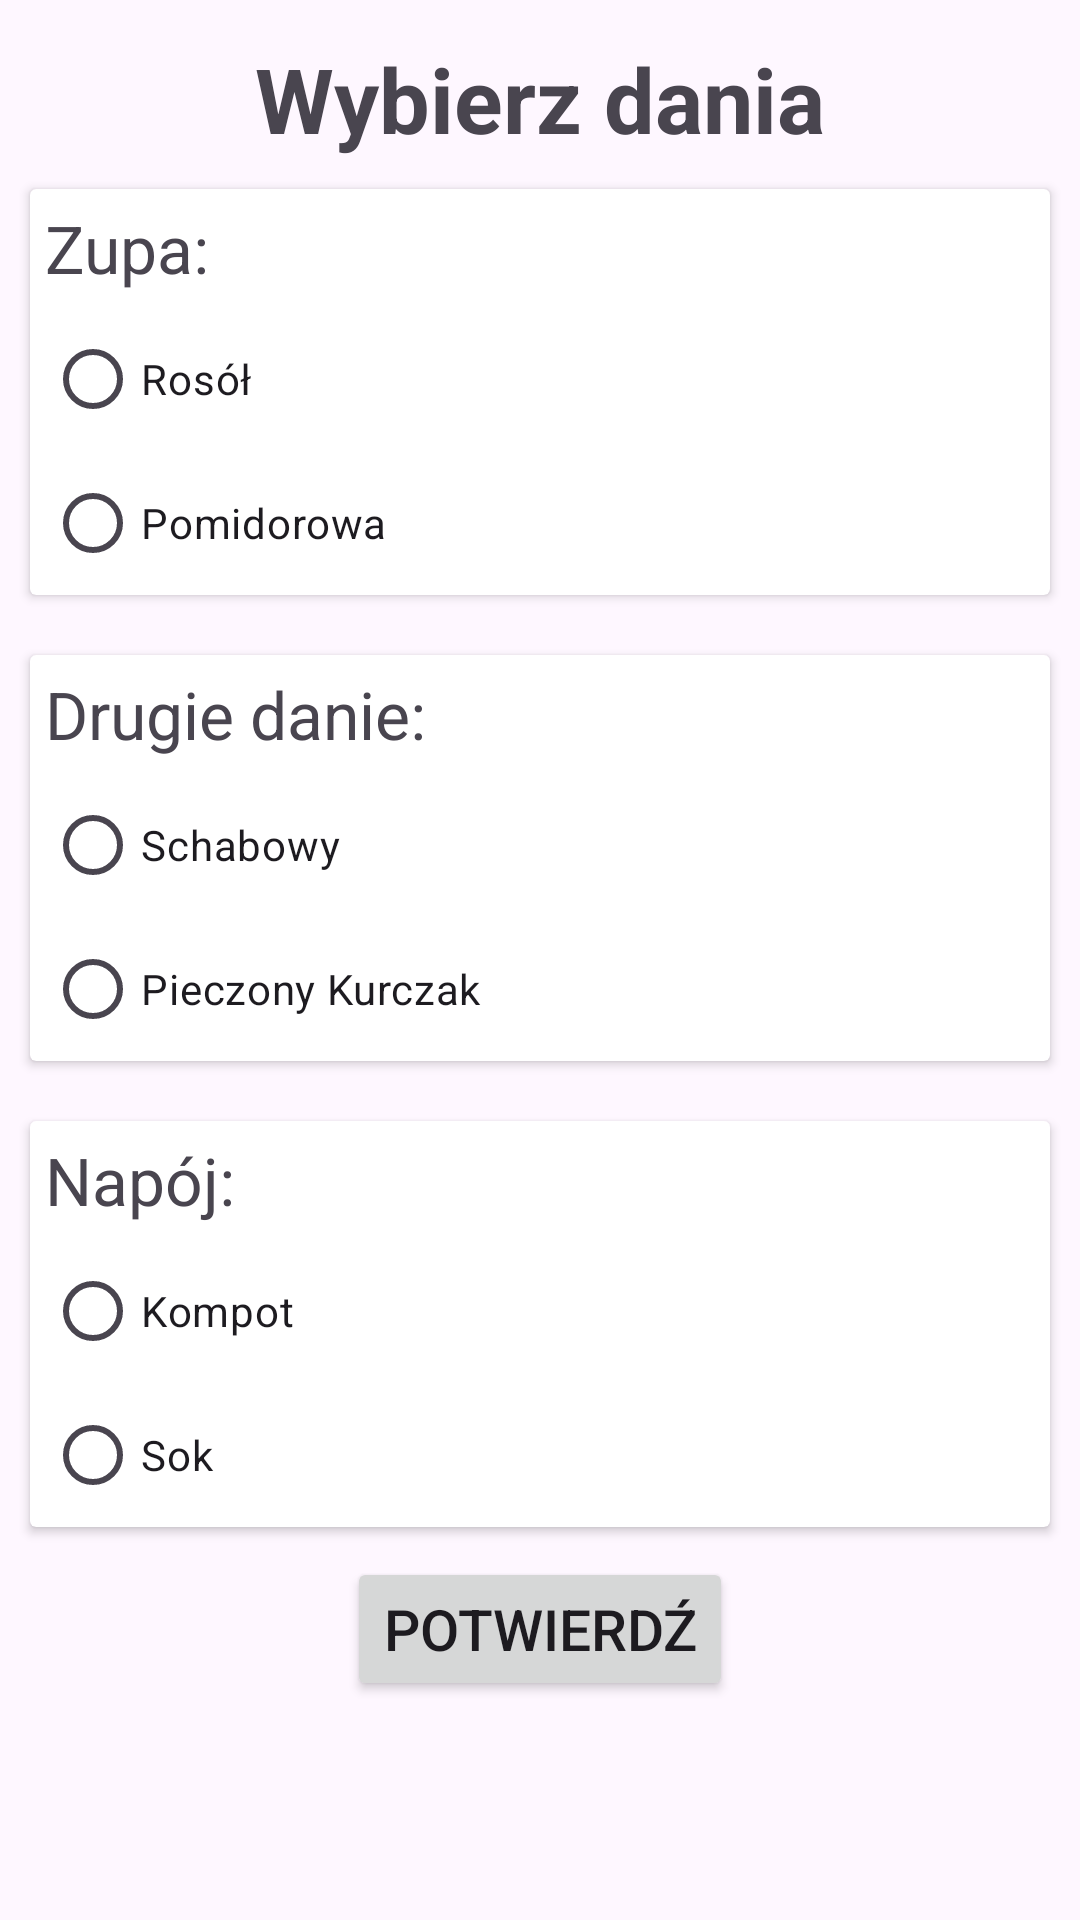

The Android layout XML behind this screen, and the referenced resources:
<!-- AndroidManifest.xml: application theme Theme.PolskaKuchniaTradycyjna -->
<!-- res/layout/fragment_ready_meal.xml -->
<?xml version="1.0" encoding="utf-8"?>
<LinearLayout
    xmlns:android="http://schemas.android.com/apk/res/android"
    xmlns:tools="http://schemas.android.com/tools"
    android:layout_width="match_parent"
    android:layout_height="match_parent"
    tools:context=".ReadyMealFragment"
    android:gravity="center"
    android:orientation="vertical"
    >
    <TextView
        android:layout_width="wrap_content"
        android:layout_height="wrap_content"
        android:text="Wybierz dania"
        android:textSize="30dp"
        android:textStyle="bold"
        android:layout_marginBottom="0dp"
        />


    <androidx.cardview.widget.CardView
        android:layout_width="match_parent"
        android:layout_height="wrap_content"
        android:layout_margin="10dp"
        >
        <LinearLayout
            android:layout_width="match_parent"
            android:layout_height="match_parent"
            android:orientation="vertical"
            >
            <TextView
                android:layout_width="wrap_content"
                android:layout_height="wrap_content"
                android:layout_margin="5dp"
                android:text="Zupa: "
                android:textSize="22dp"
                />
            <RadioGroup
                android:id="@+id/zupaRadioGroup"
                android:layout_width="match_parent"
                android:layout_height="wrap_content"
                >
                <RadioButton
                    android:id="@+id/rosol"
                    android:layout_width="wrap_content"
                    android:layout_height="wrap_content"
                    android:layout_marginLeft="5dp"
                    android:text="Rosół"
                    />
                <RadioButton
                    android:id="@+id/pomidorowa"
                    android:layout_width="wrap_content"
                    android:layout_height="wrap_content"
                    android:layout_marginLeft="5dp"
                    android:text="Pomidorowa"
                    />
            </RadioGroup>
        </LinearLayout>
    </androidx.cardview.widget.CardView>

    <androidx.cardview.widget.CardView
        android:layout_width="match_parent"
        android:layout_height="wrap_content"
        android:layout_margin="10dp"
        >
        <LinearLayout
            android:layout_width="match_parent"
            android:layout_height="match_parent"
            android:orientation="vertical"
            >
            <TextView
                android:layout_width="wrap_content"
                android:layout_height="wrap_content"
                android:layout_margin="5dp"
                android:text="Drugie danie: "
                android:textSize="22dp"
                />
            <RadioGroup
                android:id="@+id/drugieDanieRadioGroup"
                android:layout_width="match_parent"
                android:layout_height="wrap_content"
                >
                <RadioButton
                    android:id="@+id/schabowy"
                    android:layout_width="wrap_content"
                    android:layout_height="wrap_content"
                    android:layout_marginLeft="5dp"
                    android:text="Schabowy"
                    />
                <RadioButton
                    android:id="@+id/pierogi"
                    android:layout_width="wrap_content"
                    android:layout_height="wrap_content"
                    android:layout_marginLeft="5dp"
                    android:text="Pieczony Kurczak"
                    />
            </RadioGroup>
        </LinearLayout>
    </androidx.cardview.widget.CardView>

    <androidx.cardview.widget.CardView
        android:layout_width="match_parent"
        android:layout_height="wrap_content"
        android:layout_margin="10dp"
        >
        <LinearLayout
            android:layout_width="match_parent"
            android:layout_height="match_parent"
            android:orientation="vertical"
            >
            <TextView
                android:layout_width="wrap_content"
                android:layout_height="wrap_content"
                android:layout_margin="5dp"
                android:text="Napój: "
                android:textSize="22dp"
                />
            <RadioGroup
                android:id="@+id/napojRadioGroup"
                android:layout_width="match_parent"
                android:layout_height="wrap_content"
                >
                <RadioButton
                    android:id="@+id/kompot"
                    android:layout_width="wrap_content"
                    android:layout_height="wrap_content"
                    android:layout_marginLeft="5dp"
                    android:text="Kompot"
                    />
                <RadioButton
                    android:id="@+id/sok"
                    android:layout_width="wrap_content"
                    android:layout_height="wrap_content"
                    android:layout_marginLeft="5dp"
                    android:text="Sok"
                    />
            </RadioGroup>
        </LinearLayout>
    </androidx.cardview.widget.CardView>


    <Button
        android:id="@+id/readyMealButton"
        android:layout_width="wrap_content"
        android:layout_height="wrap_content"
        android:text="Potwierdź"
        android:layout_marginBottom="60dp"
        android:textSize="19dp"
        />
</LinearLayout>
<!-- resources referenced by this layout -->
<resources>
  <style name="Theme.PolskaKuchniaTradycyjna" parent="Base.Theme.PolskaKuchniaTradycyjna" />
  <style name="Base.Theme.PolskaKuchniaTradycyjna" parent="Theme.Material3.DayNight.NoActionBar">
          
          
      </style>
</resources>
